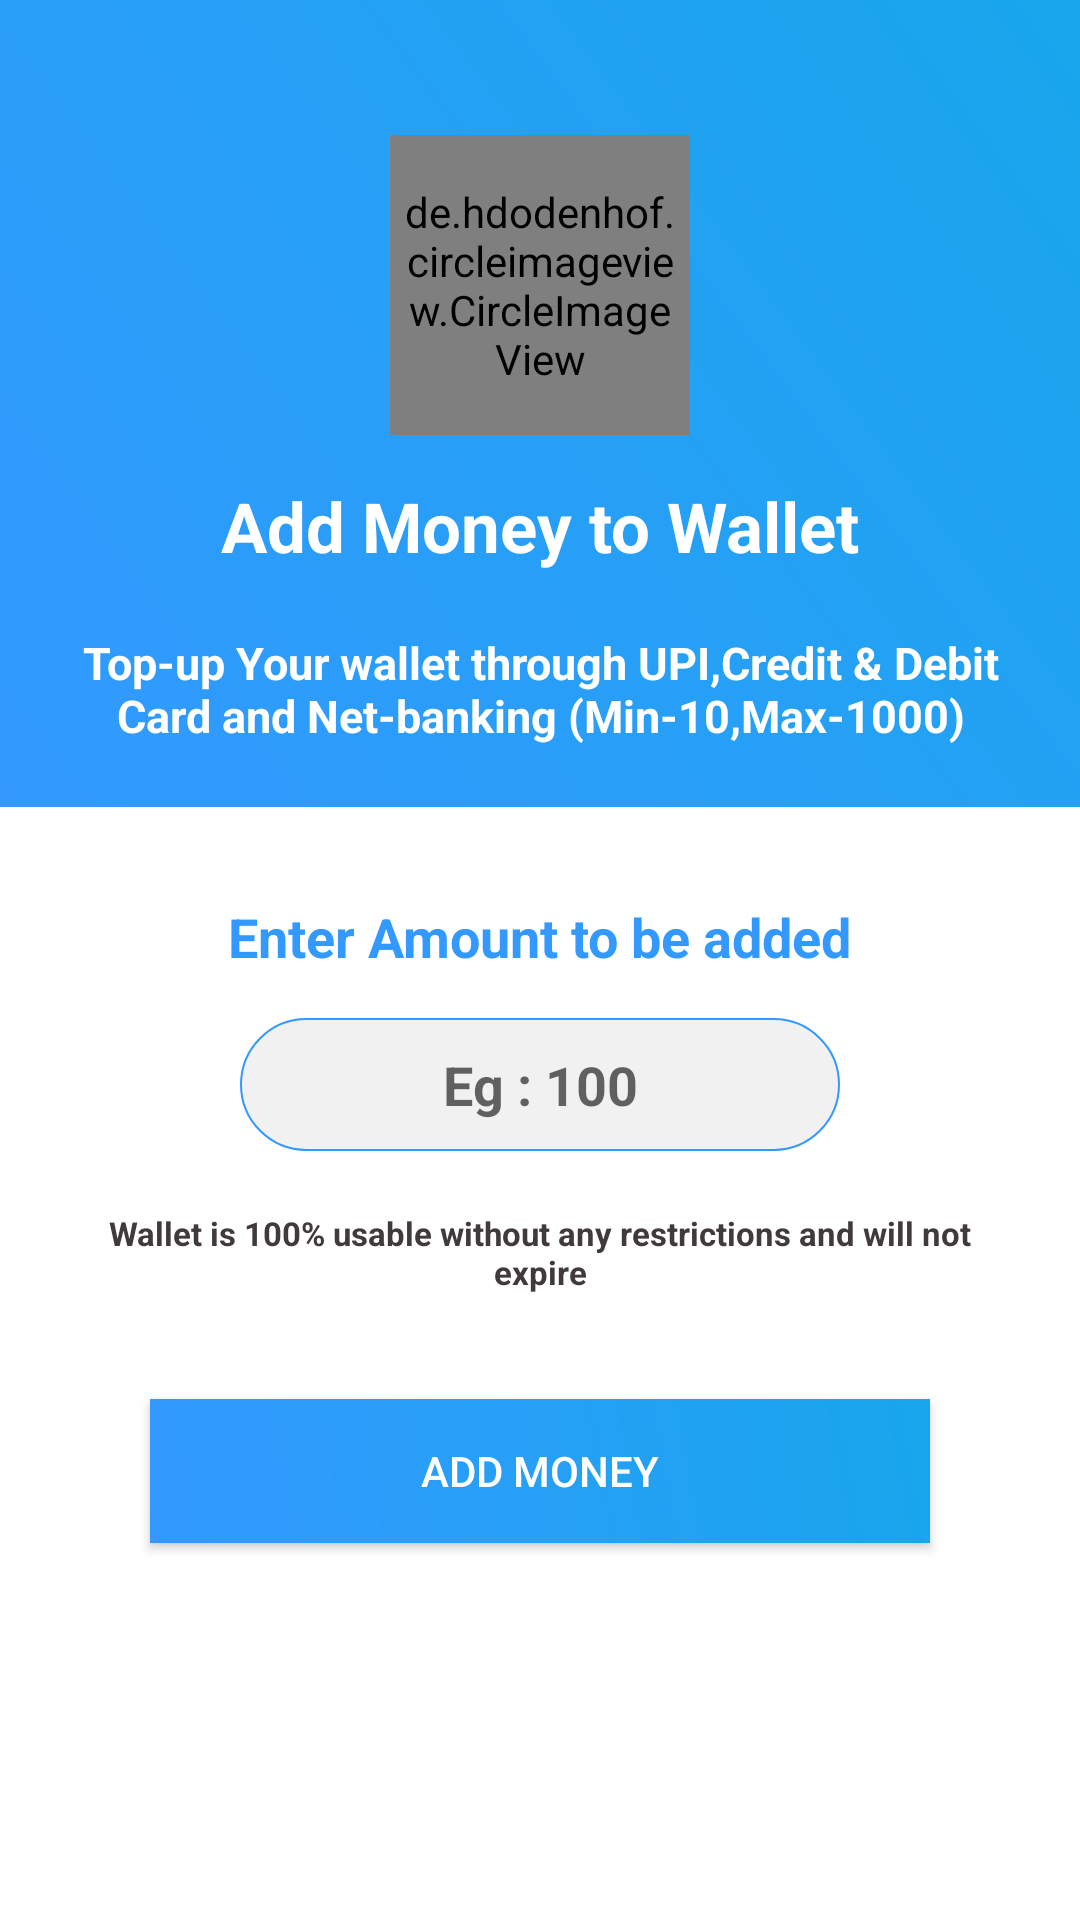

Android layout source for this screen:
<!-- AndroidManifest.xml: application theme AppTheme -->
<!-- res/layout/activity_topup_balance.xml -->
<?xml version="1.0" encoding="utf-8"?>
<RelativeLayout android:layout_width="match_parent"
    android:layout_height="wrap_content"
    android:orientation="vertical"
    xmlns:tools="http://schemas.android.com/tools"
    tools:context=".RechargeWallet"
    xmlns:android="http://schemas.android.com/apk/res/android">

<ScrollView
    android:layout_width="match_parent"
    android:layout_height="match_parent"
    android:background="@color/white"
>
    <LinearLayout
        android:layout_width="match_parent"
        android:layout_height="wrap_content"
        android:orientation="vertical">
        <RelativeLayout
            android:layout_width="match_parent"
            android:layout_height="270dp">


            <LinearLayout
                android:layout_width="match_parent"
                android:layout_height="270dp"
                android:background="@drawable/profilegradientbackground"
                android:orientation="vertical">
                <de.hdodenhof.circleimageview.CircleImageView
                    android:layout_marginTop="45dp"
                    android:layout_gravity="center_horizontal"
                    android:padding="2dp"
                    android:layout_width="100dp"
                    android:layout_height="100dp"
                    android:src="@drawable/giftvox"/>
                <TextView
                    android:layout_marginTop="15dp"
                    android:layout_gravity="center_horizontal"
                    android:layout_width="wrap_content"
                    android:layout_height="wrap_content"
                    android:text="Add Money to Wallet"
                    android:textColor="#fff"
                    android:textStyle="bold"
                    android:textSize="23dp"/>
                <TextView
                    android:layout_marginTop="15dp"
                    android:layout_gravity="center_horizontal"
                    android:layout_width="wrap_content"
                    android:layout_margin="20dp"
                    android:gravity="center"
                    android:layout_height="wrap_content"
                    android:text="@string/topupnote"
                    android:textColor="#fff"
                    android:textStyle="bold"
                    android:textSize="15dp"/>

            </LinearLayout>
            <ImageButton
                android:id="@+id/back"
                android:layout_marginTop="15dp"
                android:layout_gravity="center_horizontal"
                android:layout_width="20dp"
                android:layout_height="20dp"
                android:backgroundTint="@color/white"
                android:textColor="#fff"
                android:textStyle="bold"
                android:layout_alignParentTop="true"
                android:background="@drawable/com_facebook_tooltip_black_xout"
                android:layout_marginLeft="10dp"
                android:textSize="23dp"/>

            <ImageView
                android:layout_width="match_parent"
                android:layout_height="1dp"
                android:layout_alignParentBottom="true"
                android:background="@color/white"/>
        </RelativeLayout>
        <TextView
            android:layout_marginTop="30dp"
            android:layout_gravity="center_horizontal"
            android:layout_width="wrap_content"
            android:layout_height="wrap_content"
            android:text="Enter Amount to be added"
            android:textColor="@color/colorPrimary"
            android:textStyle="bold"
            android:textSize="18dp"/>
        <EditText
            android:id="@+id/amount"
            android:textColor="#000000"
            android:layout_marginTop="15dp"
            android:layout_gravity="center_horizontal"
            android:paddingLeft="20dp"
            android:paddingRight="20dp"
            android:layout_width="200dp"
            android:layout_marginLeft="40dp"
            android:gravity="center"
            android:layout_marginRight="40dp"
            android:layout_marginBottom="20dp"
            android:inputType="numberDecimal"
            android:maxLength="4"
            android:layout_height="wrap_content"
            android:textStyle="bold"
            android:background="@drawable/round_lightgray"
            android:hint="Eg : 100"/>
        <TextView
            android:layout_gravity="center_horizontal"
            android:layout_width="wrap_content"
            android:layout_height="wrap_content"
            android:layout_marginLeft="30dp"
            android:layout_marginRight="30dp"
            android:gravity="center"
            android:text="@string/restriction"
            android:textSize="11dp"
            android:textColor="#403A3A"
            android:textStyle="bold"
            />

        <Button
            android:id="@+id/add_amountBt"
            android:textColor="#fff"
            android:background="@drawable/profilegradientbackground"
            android:layout_marginTop="35dp"
            android:layout_gravity="center_horizontal"
            android:paddingLeft="20dp"
            android:paddingRight="20dp"
            android:layout_width="match_parent"
            android:layout_marginLeft="50dp"

            android:layout_marginRight="50dp"
            android:layout_marginBottom="20dp"
            android:layout_height="wrap_content"
            android:text="Add Money"/>
    </LinearLayout>

</ScrollView>

    <include
        android:id="@+id/progress_bar"
        android:layout_height="match_parent"
        android:layout_width="match_parent"
        android:visibility="gone"
        layout="@layout/progress_fragment"/>

</RelativeLayout>
<!-- res/layout/progress_fragment.xml (included above) -->
<?xml version="1.0" encoding="utf-8"?>
<RelativeLayout
    android:layout_width="match_parent"
    android:layout_height="match_parent"
    android:id="@+id/prograss_rl"
    android:visibility="visible"
    android:clickable="true"
    android:background="@color/progresstransparent"
    xmlns:android="http://schemas.android.com/apk/res/android">

    
    
    
    
    
    
    
    
    
    
    
    <pl.droidsonroids.gif.GifImageButton
        android:id="@+id/progress_bar"
        android:layout_width="120dp"
        android:layout_height="120dp"
        android:layout_centerInParent="true"
        android:background="@drawable/unnamed"

        />

    <ImageView

        android:layout_width="65dp"
        android:layout_height="65dp"
        android:layout_centerInParent="true"
        android:background="@drawable/logo"
        />

    <TextView
        android:id="@+id/progress_text"
        android:layout_width="match_parent"
        android:layout_height="wrap_content"
        android:layout_below="@+id/progress_bar"
        android:gravity="center"
        android:text="Please wait"
        android:layout_margin="20dp"
        android:textColor="@color/white"
        android:textStyle="bold"
        android:textSize="20dp"
        android:layout_marginTop="15dp"
        />

</RelativeLayout>
<!-- resources referenced by this layout -->
<resources>
  <color name="colorPrimary">#3399ff</color>
  <color name="progresstransparent">#B7000000</color>
  <color name="white">#FFFFFF</color>
  <!-- drawable logo: png bitmap (drawable, 88348 bytes) -->
  <!-- drawable profilegradientbackground (drawable) -->
  <?xml version="1.0" encoding="utf-8"?>
  <shape xmlns:android="http://schemas.android.com/apk/res/android">
      <gradient android:angle="45"
          android:startColor="@color/colorPrimary"
          android:endColor="#18A6EC"
          />
  
  </shape>
  <!-- drawable round_lightgray (drawable) -->
  <?xml version="1.0" encoding="utf-8"?>
  <selector xmlns:android="http://schemas.android.com/apk/res/android">
      <item>
          <shape>
              <stroke android:color="@color/colorPrimary"/>
              <stroke android:width=".5dp"/>
              <solid android:color="#F1F1F1"/>
  
              <corners
                  android:radius="30dp" />
  
              <padding
                  android:right="10dp"
                  android:top="10dp"
                  android:bottom="10dp"
                  android:left="10dp" />
  
          </shape>
      </item>
  
  
  
  </selector>
  <!-- drawable unnamed: gif bitmap (drawable, 12198 bytes) -->
  <string name="restriction">Wallet is 100% usable without any restrictions and will not expire</string>
  <string name="topupnote">Top-up Your wallet through
          UPI,Credit &amp; Debit Card and Net-banking (Min-10,Max-1000)</string>
  <style name="AppTheme" parent="Theme.AppCompat.Light.NoActionBar">
          
          <item name="colorPrimary">@color/colorPrimary</item>
          <item name="colorPrimaryDark">@color/colorPrimaryDark</item>
          <item name="colorAccent">@color/colorAccent</item>
      </style>
  <color name="colorPrimaryDark">#3399ff</color>
  <color name="colorAccent">#FF4081</color>
</resources>
